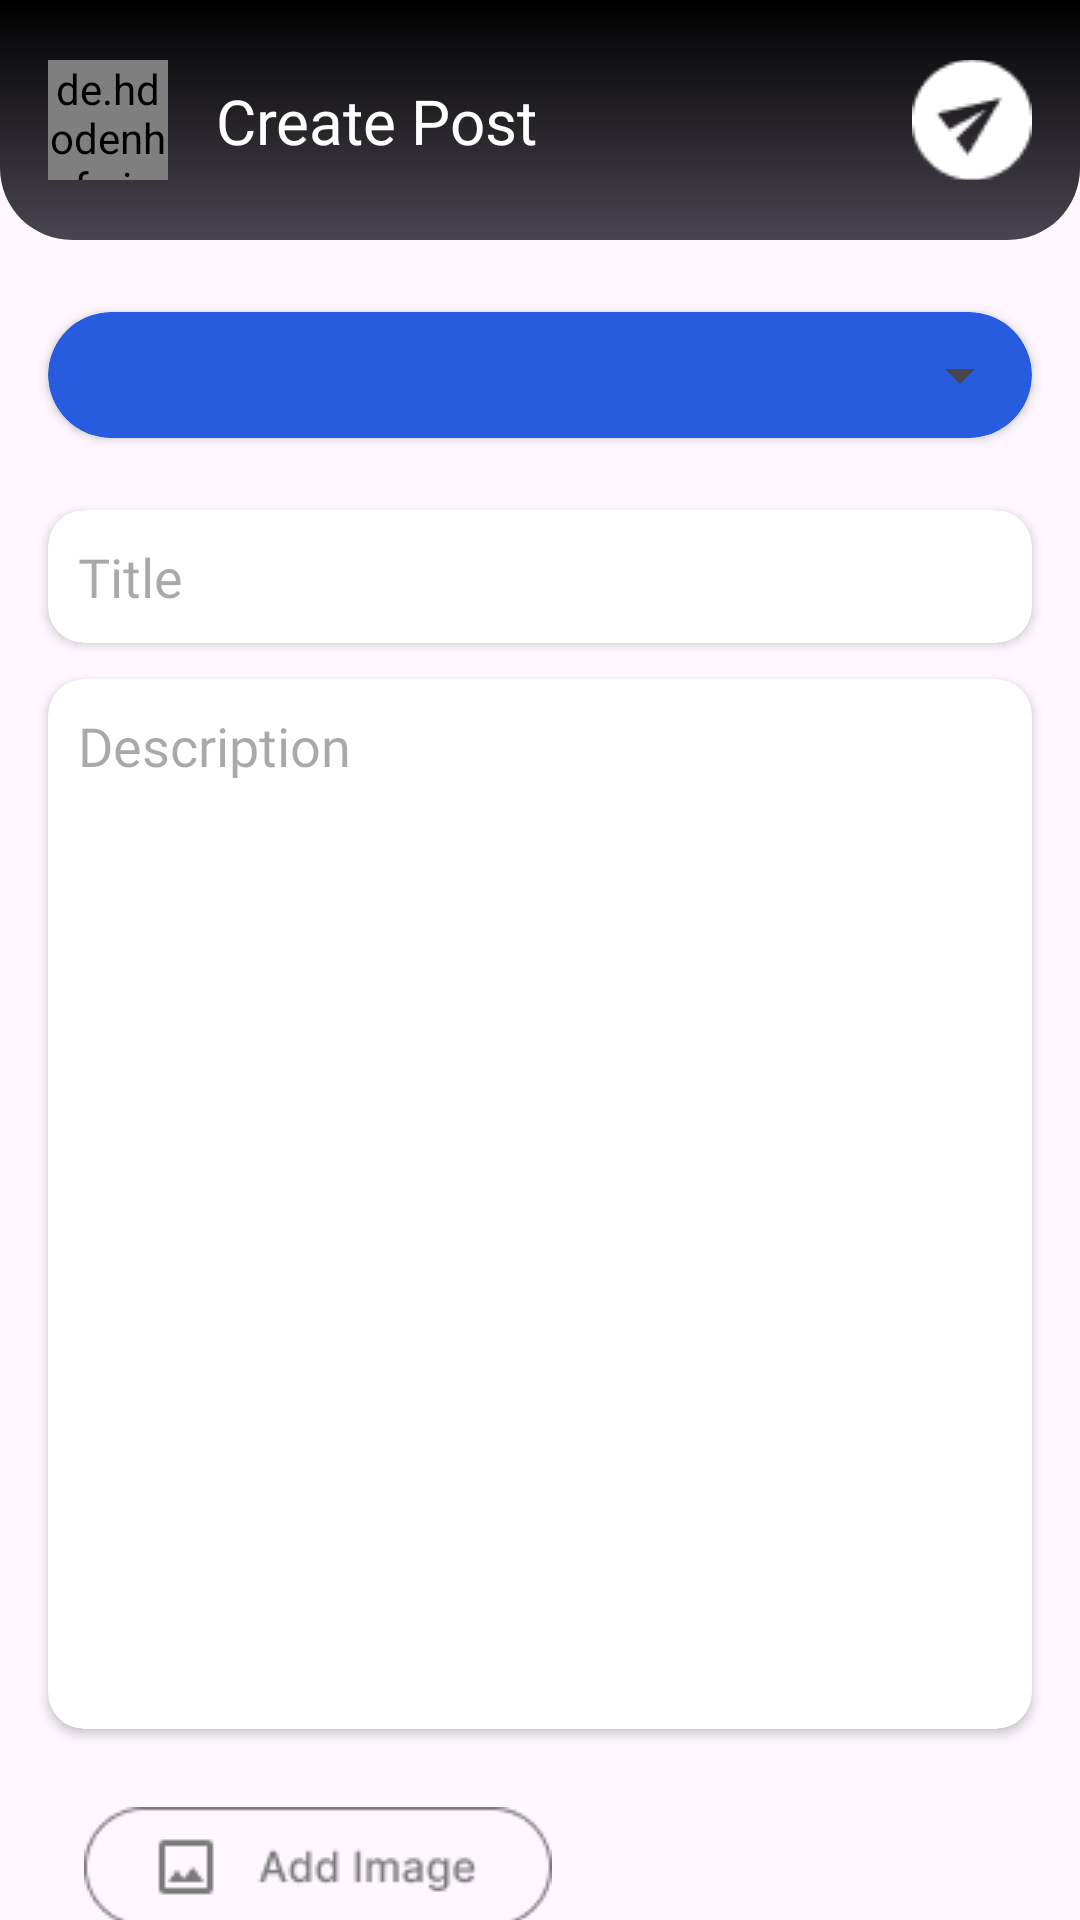

This screen was rendered from an Android layout file. Write that file and the resources it references.
<!-- AndroidManifest.xml: application theme Theme.Fusion -->
<!-- res/layout/fragment_add_post.xml -->
<?xml version="1.0" encoding="utf-8"?>
<FrameLayout xmlns:android="http://schemas.android.com/apk/res/android"
    xmlns:app="http://schemas.android.com/apk/res-auto"
    xmlns:tools="http://schemas.android.com/tools"
    android:layout_width="match_parent"
    android:layout_height="match_parent"
    tools:context=".ui.fragments.addpost.AddPostFragment">

    <androidx.core.widget.NestedScrollView
        android:layout_width="match_parent"
        android:layout_height="wrap_content"
        app:layout_constraintBottom_toBottomOf="parent"
        >
        <androidx.constraintlayout.widget.ConstraintLayout
            android:layout_width="match_parent"
            android:layout_height="match_parent">

            <androidx.constraintlayout.widget.ConstraintLayout
                android:id="@+id/constraintLayout3"
                android:layout_width="match_parent"
                android:layout_height="80dp"
                android:background="@drawable/main_upper_card"
                app:layout_constraintEnd_toEndOf="parent"
                app:layout_constraintStart_toStartOf="parent"
                app:layout_constraintTop_toTopOf="parent">

                <ImageButton
                    android:id="@+id/btn_post"
                    android:layout_width="40dp"
                    android:layout_height="40dp"
                    android:layout_marginEnd="16dp"
                    android:src="@drawable/send"
                    android:backgroundTint="@color/transpartant"
                    app:layout_constraintBottom_toBottomOf="parent"
                    app:layout_constraintEnd_toEndOf="parent"
                    app:layout_constraintTop_toTopOf="parent" />

                <de.hdodenhof.circleimageview.CircleImageView
                    android:id="@+id/circleImageView"
                    android:layout_width="40dp"
                    android:layout_height="40dp"
                    android:layout_marginStart="16dp"
                    android:src="@drawable/back"
                    app:layout_constraintBottom_toBottomOf="parent"
                    app:layout_constraintStart_toStartOf="parent"
                    app:layout_constraintTop_toTopOf="parent" />

                <TextView
                    android:layout_width="wrap_content"
                    android:layout_height="wrap_content"
                    android:layout_marginStart="16dp"
                    android:fontFamily="@font/inter_regular"
                    android:text="Create Post"
                    android:textColor="@color/white"
                    android:textSize="10pt"
                    app:layout_constraintBottom_toBottomOf="@+id/circleImageView"
                    app:layout_constraintStart_toEndOf="@+id/circleImageView"
                    app:layout_constraintTop_toTopOf="@+id/circleImageView" />

            </androidx.constraintlayout.widget.ConstraintLayout>

            <androidx.cardview.widget.CardView
                android:id="@+id/cd_spinner"
                android:layout_width="match_parent"
                android:layout_height="wrap_content"
                android:layout_marginStart="16dp"
                android:layout_marginTop="24dp"
                android:layout_marginEnd="16dp"
                android:backgroundTint="@color/light_blue"
                app:cardCornerRadius="42dp"
                app:layout_constraintEnd_toEndOf="parent"
                app:layout_constraintStart_toStartOf="parent"
                app:layout_constraintTop_toBottomOf="@+id/constraintLayout3">

                <Spinner
                    android:id="@+id/sp_sdgs"
                    android:layout_width="match_parent"
                    android:layout_height="42dp"
                    android:layout_marginStart="12dp"
                    tools:listitem="@layout/item_sdg" />

            </androidx.cardview.widget.CardView>

            <androidx.cardview.widget.CardView
                android:id="@+id/cd_title"
                android:layout_width="match_parent"
                android:layout_height="wrap_content"
                android:layout_marginStart="16dp"
                android:layout_marginTop="24dp"
                android:layout_marginEnd="16dp"
                android:padding="12dp"
                android:background="@color/bone_white"
                app:cardCornerRadius="12dp"
                app:layout_constraintEnd_toEndOf="parent"
                app:layout_constraintStart_toStartOf="parent"
                app:layout_constraintTop_toBottomOf="@+id/cd_spinner">

                <EditText
                    android:id="@+id/edt_title"
                    android:layout_width="match_parent"
                    android:layout_height="wrap_content"
                    android:layout_margin="10dp"
                    android:inputType="text"
                    android:background="@null"
                    android:hint="@string/title"
                    android:fontFamily="@font/inter_regular" />

            </androidx.cardview.widget.CardView>

            <androidx.cardview.widget.CardView
                android:id="@+id/cd_desc"
                android:layout_width="match_parent"
                android:layout_height="350dp"
                android:layout_marginStart="16dp"
                android:layout_marginTop="12dp"
                android:layout_marginEnd="16dp"
                android:background="@color/bone_white"
                android:padding="12dp"
                app:cardCornerRadius="12dp"
                app:layout_constraintEnd_toEndOf="parent"
                app:layout_constraintStart_toStartOf="parent"
                app:layout_constraintTop_toBottomOf="@+id/cd_title">

                <EditText
                    android:id="@+id/edt_desc"
                    android:layout_width="match_parent"
                    android:layout_height="match_parent"
                    android:layout_margin="10dp"
                    android:background="@null"
                    android:fontFamily="@font/inter_regular"
                    android:hint="Description"
                    android:gravity="top|start"
                    android:layout_gravity="top|start"
                    android:inputType="textMultiLine" />



            </androidx.cardview.widget.CardView>


            <ImageButton
                android:id="@+id/btn_select_images"
                android:layout_width="wrap_content"
                android:layout_height="wrap_content"
                android:layout_marginStart="16dp"
                android:layout_marginTop="16dp"
                android:backgroundTint="@color/transpartant"
                android:src="@drawable/button_images"
                app:layout_constraintStart_toStartOf="parent"
                app:layout_constraintTop_toBottomOf="@+id/cd_desc" />

            <androidx.cardview.widget.CardView
                android:id="@+id/cd_image_holder"
                android:layout_width="match_parent"
                android:layout_height="wrap_content"
                android:layout_marginStart="16dp"
                android:layout_marginTop="16dp"
                android:layout_marginEnd="16dp"
                android:background="@color/bone_white"
                android:padding="12dp"
                app:cardCornerRadius="12dp"
                app:layout_constraintEnd_toEndOf="parent"
                app:layout_constraintStart_toStartOf="parent"
                app:layout_constraintTop_toBottomOf="@+id/btn_select_images">

                <ImageView
                    android:id="@+id/img_placeholder"
                    android:layout_width="match_parent"
                    android:layout_height="wrap_content"
                    android:src="@drawable/placeholder_img" />

            </androidx.cardview.widget.CardView>


        </androidx.constraintlayout.widget.ConstraintLayout>
    </androidx.core.widget.NestedScrollView>

    <androidx.constraintlayout.widget.ConstraintLayout
        android:id="@+id/ly_progress"
        android:layout_width="match_parent"
        android:layout_height="match_parent"
        android:background="#80555555"
        android:visibility="invisible">

        <ProgressBar
            android:layout_width="60dp"
            android:layout_height="60dp"
            app:layout_constraintBottom_toBottomOf="parent"
            app:layout_constraintEnd_toEndOf="parent"
            app:layout_constraintStart_toStartOf="parent"
            app:layout_constraintTop_toTopOf="parent" />

    </androidx.constraintlayout.widget.ConstraintLayout>

</FrameLayout>
<!-- res/layout/item_sdg.xml (included above) -->
<?xml version="1.0" encoding="utf-8"?>
<TextView xmlns:android="http://schemas.android.com/apk/res/android"
    xmlns:tools="http://schemas.android.com/tools"
    android:id="@android:id/text1"
    style="?android:attr/spinnerItemStyle"
    android:singleLine="true"
    android:layout_width="match_parent"
    android:layout_height="wrap_content"
    android:ellipsize="marquee"
    android:textAlignment="inherit"
    android:fontFamily="@font/inter_regular"
    android:textColor="@color/white"
    android:background="@color/light_blue"
    tools:text="@tools:sample/lorem" />
<!-- resources referenced by this layout -->
<resources>
  <color name="bone_white">#F5F5F5</color>
  <color name="light_blue">#275CDE</color>
  <color name="transpartant">#00FFFFFF</color>
  <color name="white">#FFFFFFFF</color>
  <!-- drawable back: png bitmap (drawable, 653 bytes) -->
  <!-- drawable button_images: png bitmap (drawable, 2022 bytes) -->
  <!-- drawable main_upper_card (drawable) -->
  <?xml version="1.0" encoding="utf-8"?>
  <shape xmlns:android="http://schemas.android.com/apk/res/android">
  
      <gradient android:startColor="@color/black"
          android:endColor="@color/light_grey"
          android:angle="240"
          />
      <corners android:bottomLeftRadius="24dp"
          android:bottomRightRadius="24dp"/>
  
  </shape>
  <!-- drawable placeholder_img: png bitmap (drawable, 80381 bytes) -->
  <!-- drawable send: png bitmap (drawable, 741 bytes) -->
  <string name="title">Title</string>
  <style name="Theme.Fusion" parent="Base.Theme.Fusion" />
  <color name="black">#FF000000</color>
  <color name="light_grey">#49454F</color>
  <style name="Base.Theme.Fusion" parent="Theme.Material3.Light.NoActionBar">
          <item name="android:statusBarColor">@color/white</item>
          
          
      </style>
</resources>
